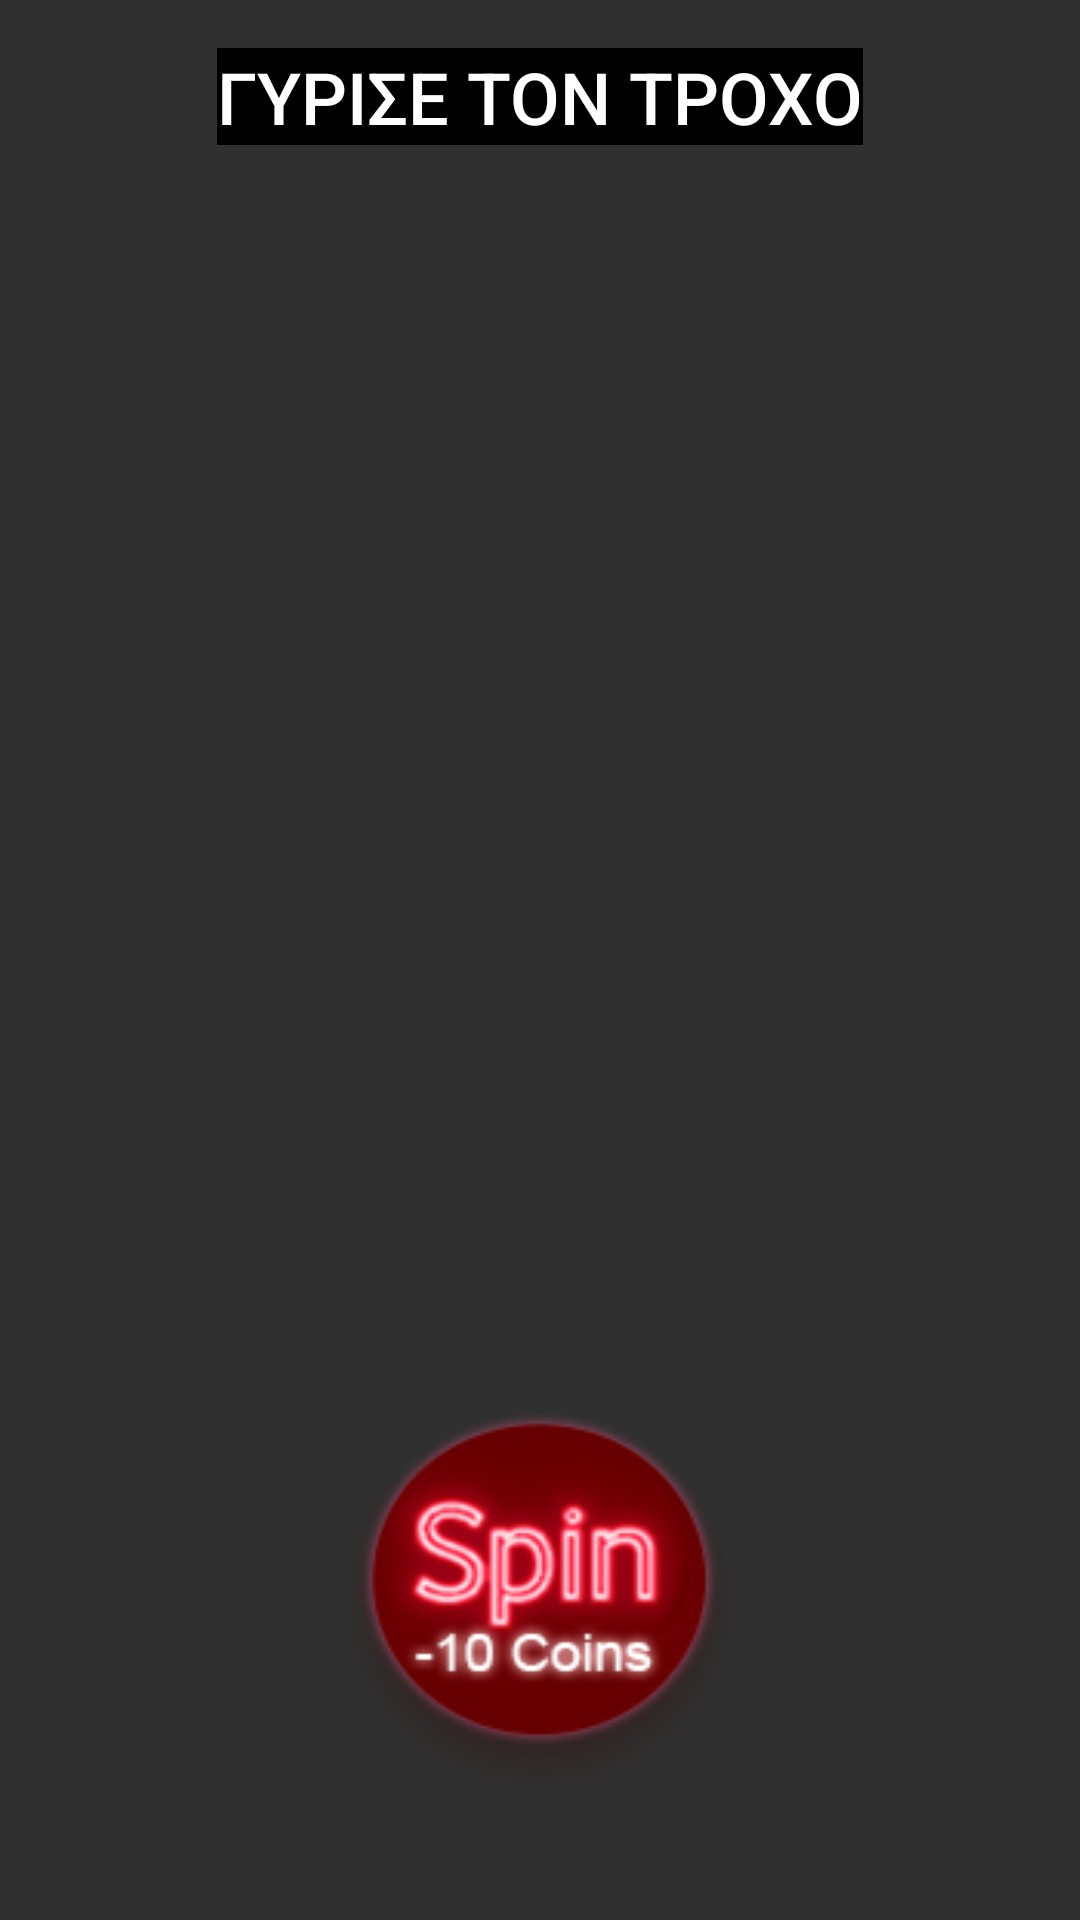

Layout XML and referenced resources for this Android screen:
<!-- AndroidManifest.xml: activity theme Theme.AppCompat.NoActionBar -->
<!-- res/layout/activity_second.xml -->
<?xml version="1.0" encoding="utf-8"?>
<android.support.constraint.ConstraintLayout xmlns:android="http://schemas.android.com/apk/res/android"
    xmlns:app="http://schemas.android.com/apk/res-auto"
    xmlns:tools="http://schemas.android.com/tools"
    android:layout_width="match_parent"
    android:layout_height="match_parent"
    android:background="@drawable/bg"
    tools:context=".SecondActivity">

    <Button
        android:id="@+id/button"
        android:layout_width="147dp"
        android:layout_height="137dp"
        android:layout_marginBottom="36dp"
        android:background="@drawable/spin_btn"
        app:layout_constraintBottom_toBottomOf="parent"
        app:layout_constraintEnd_toEndOf="parent"
        app:layout_constraintHorizontal_bias="0.5"
        app:layout_constraintStart_toStartOf="parent" />

    <TextView
        android:id="@+id/textView"
        android:layout_width="wrap_content"
        android:layout_height="wrap_content"
        android:layout_marginTop="16dp"
        android:background="#000000"
        android:text="@string/spinning_wheel"
        android:textAppearance="@style/TextAppearance.AppCompat.Body2"
        android:textSize="24sp"
        app:layout_constraintEnd_toEndOf="parent"
        app:layout_constraintStart_toStartOf="parent"
        app:layout_constraintTop_toTopOf="parent" />

    <RelativeLayout
        android:layout_width="match_parent"
        android:layout_height="wrap_content"
        app:layout_constraintEnd_toStartOf="@+id/textView"
        app:layout_constraintStart_toEndOf="@+id/textView"
        app:layout_constraintTop_toBottomOf="@+id/textView">

        <ImageView
            android:id="@+id/roulette"
            android:layout_width="wrap_content"
            android:layout_height="280dp"
            android:layout_marginTop="50dp"
            android:contentDescription="@string/app_name"
            app:srcCompat="@drawable/wheel2" />

        <ImageView
            android:id="@+id/pointer"
            android:layout_width="66dp"
            android:layout_height="62dp"
            android:layout_centerHorizontal="true"
            android:contentDescription="@string/app_name"

            app:layout_constraintBottom_toTopOf="@+id/roulette"
            app:srcCompat="@drawable/spinner" />
    </RelativeLayout>

    <TextView
        android:id="@+id/coins2"
        android:layout_width="99dp"
        android:layout_height="53dp"
        android:layout_marginEnd="16dp"
        android:layout_marginRight="16dp"
        android:layout_marginBottom="96dp"
        android:textSize="30sp"
        app:layout_constraintBottom_toBottomOf="parent"
        app:layout_constraintEnd_toEndOf="parent" />


</android.support.constraint.ConstraintLayout>
<!-- resources referenced by this layout -->
<resources>
  <!-- drawable spin_btn: png bitmap (drawable, 24978 bytes) -->
  <!-- drawable spinner: png bitmap (drawable, 29897 bytes) -->
  <!-- drawable wheel2: png bitmap (drawable, 796573 bytes) -->
  <string name="app_name">Lucky Wheel</string>
  <string name="spinning_wheel">ΓΥΡΙΣΕ ΤΟΝ ΤΡΟΧΟ</string>
</resources>
